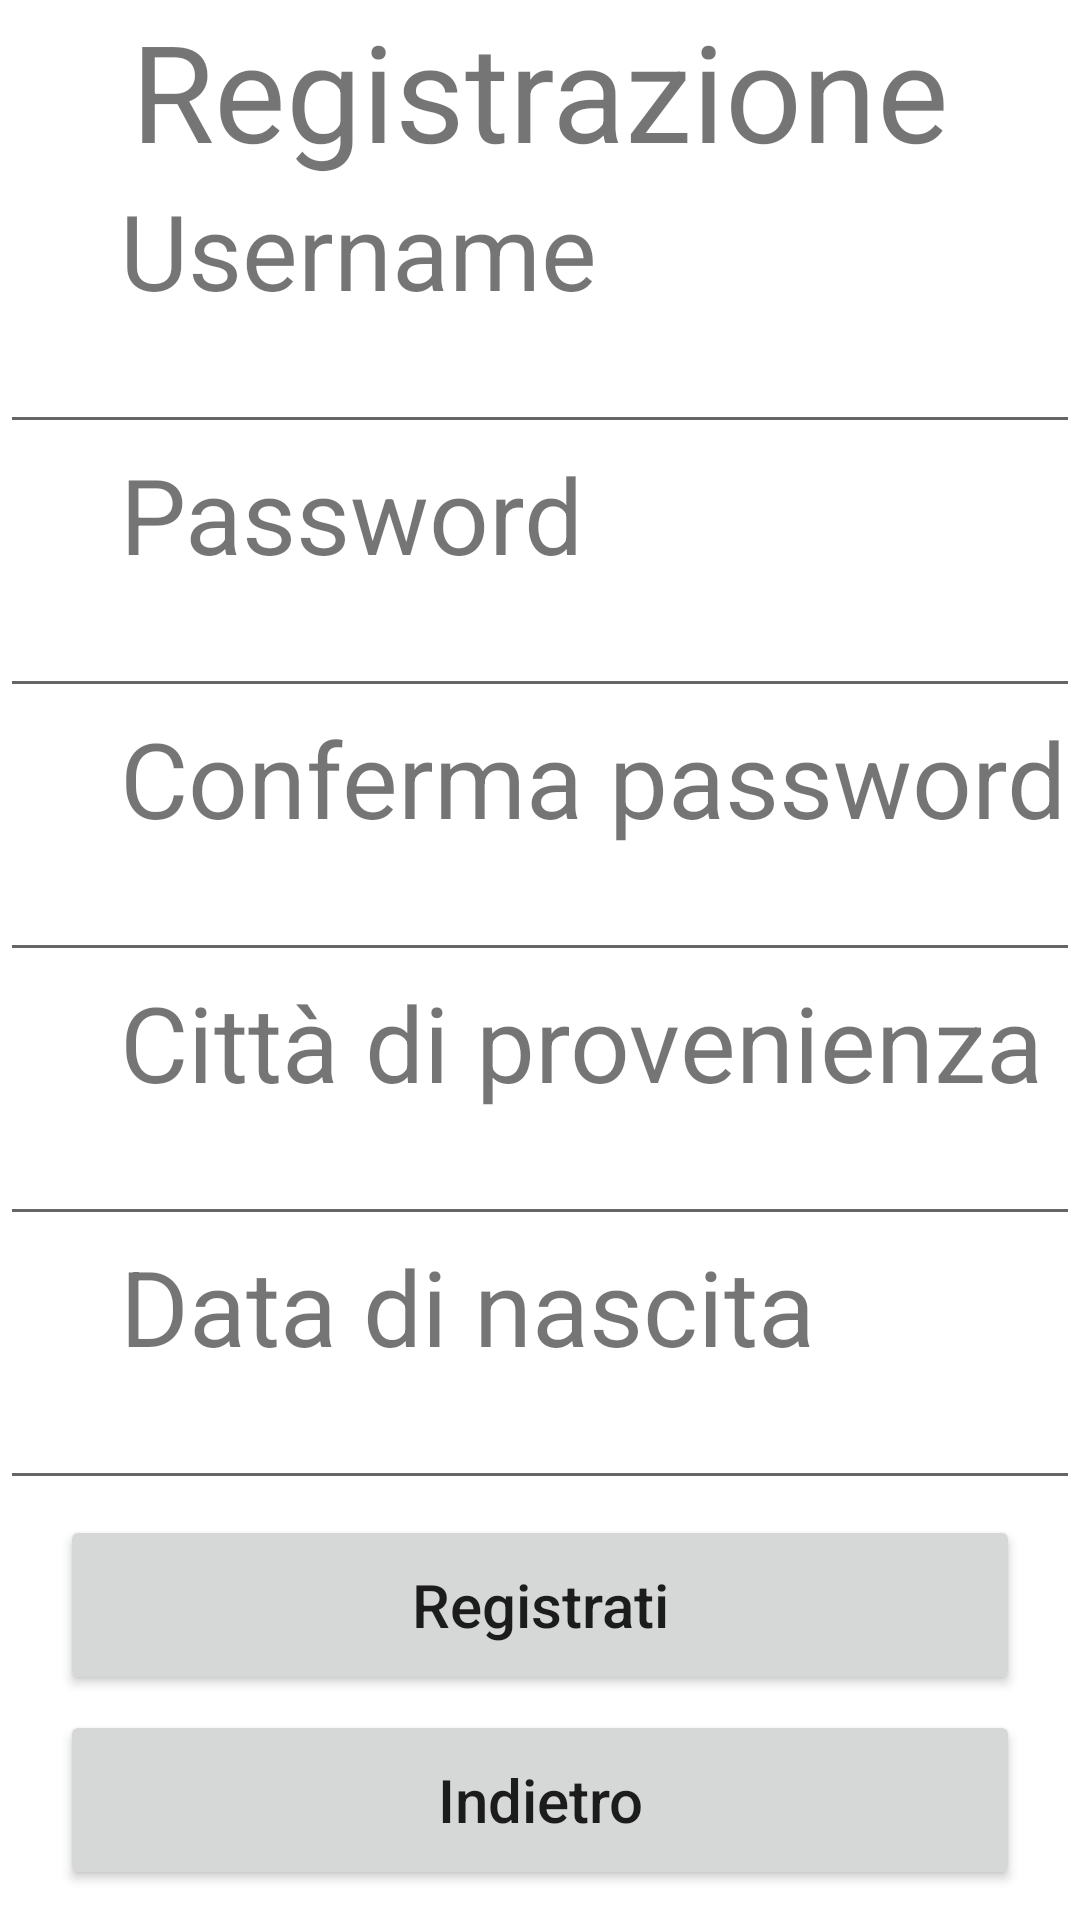

Produce the Android XML layout that renders to this screen, including the resource entries it uses.
<!-- AndroidManifest.xml: application theme Theme.Bonus -->
<!-- res/layout/activity_registrazione.xml -->
<?xml version="1.0" encoding="utf-8"?>
<ScrollView xmlns:android="http://schemas.android.com/apk/res/android"
    xmlns:app="http://schemas.android.com/apk/res-auto"
    xmlns:tools="http://schemas.android.com/tools"
    android:layout_width="match_parent"
    android:layout_height="match_parent"
    tools:context=".Registrazione">


<RelativeLayout
    android:layout_height="match_parent"
    android:layout_width="match_parent" >
    <TextView
        android:id="@+id/registrazioneText"
        android:layout_width="match_parent"
        android:layout_height="wrap_content"
        android:text="Registrazione"
        android:textSize="45sp"
        android:gravity="center"
        />

    <TextView
        android:id="@+id/usernameText"
        android:layout_width="match_parent"
        android:layout_height="wrap_content"
        android:text="Username"
        android:paddingLeft="40sp"
        android:textSize="35sp"
        android:layout_below="@+id/registrazioneText"
        />

    <EditText
        android:id="@+id/usernameEditText"
        android:layout_width="match_parent"
        android:layout_height="wrap_content"
        android:layout_below="@+id/usernameText"
        />
    <TextView
        android:id="@+id/passwordText"
        android:layout_width="match_parent"
        android:layout_height="wrap_content"
        android:text="Password"
        android:paddingLeft="40sp"
        android:textSize="35sp"
        android:layout_below="@+id/usernameEditText"
        />

    <EditText
        android:id="@+id/passwordEditText"
        android:layout_width="match_parent"
        android:layout_height="wrap_content"
        android:layout_below="@+id/passwordText"
        />
    <TextView
        android:id="@+id/passwordConfirmText"
        android:layout_width="match_parent"
        android:layout_height="wrap_content"
        android:text="Conferma password"
        android:paddingLeft="40sp"
        android:textSize="35sp"
        android:layout_below="@+id/passwordEditText"
        />

    <EditText
        android:id="@+id/passwordConfirmEditText"
        android:layout_width="match_parent"
        android:layout_height="wrap_content"
        android:layout_below="@+id/passwordConfirmText"
        />
    <TextView
        android:id="@+id/cittaText"
        android:layout_width="match_parent"
        android:layout_height="wrap_content"
        android:text="Città di provenienza"
        android:paddingLeft="40sp"
        android:textSize="35sp"
        android:layout_below="@+id/passwordConfirmEditText"
        />

    <EditText
        android:id="@+id/cittaEditText"
        android:layout_width="match_parent"
        android:layout_height="wrap_content"
        android:layout_below="@+id/cittaText"
        />
    <TextView
        android:id="@+id/dataNascitaText"
        android:layout_width="match_parent"
        android:layout_height="wrap_content"
        android:text="Data di nascita"
        android:paddingLeft="40sp"
        android:textSize="35sp"
        android:layout_below="@+id/cittaEditText"
        />
    <EditText
        android:inputType="datetime"
        android:id="@+id/dataNascita"
        android:layout_width="match_parent"
        android:layout_height="wrap_content"
        android:layout_below="@+id/dataNascitaText"
        />

    <Button
        android:id="@+id/register"
        android:layout_width="320sp"
        android:layout_height="60sp"
        android:layout_centerHorizontal="true"
        android:text="Registrati"
        android:textAllCaps="false"
        android:layout_marginTop="5dp"
        android:textSize="20sp"

        android:layout_below="@+id/dataNascita"/>
    <Button
        android:id="@+id/backRegister"
        android:layout_width="320sp"
        android:layout_height="60sp"
        android:layout_centerHorizontal="true"
        android:text="Indietro"
        android:textAllCaps="false"
        android:layout_marginTop="5dp"
        android:textSize="20sp"

        android:layout_below="@+id/register"/>

    </RelativeLayout>
    </ScrollView>
<!-- resources referenced by this layout -->
<resources>
  <style name="Theme.Bonus" parent="Theme.MaterialComponents.DayNight.DarkActionBar">
          
          <item name="colorPrimary">@color/palette2</item>
          <item name="colorPrimaryVariant">@color/palette2</item>
          <item name="colorOnPrimary">@color/white</item>
          
          <item name="colorSecondary">@color/teal_200</item>
          <item name="colorSecondaryVariant">@color/teal_700</item>
          <item name="colorOnSecondary">@color/black</item>
          
          <item name="android:statusBarColor" tools:targetApi="l">?attr/colorPrimaryVariant</item>
          
  
      </style>
  <color name="palette2">#2a9d8f</color>
  <color name="white">#FFFFFFFF</color>
  <color name="teal_200">#FF03DAC5</color>
  <color name="teal_700">#FF018786</color>
  <color name="black">#FF000000</color>
</resources>
